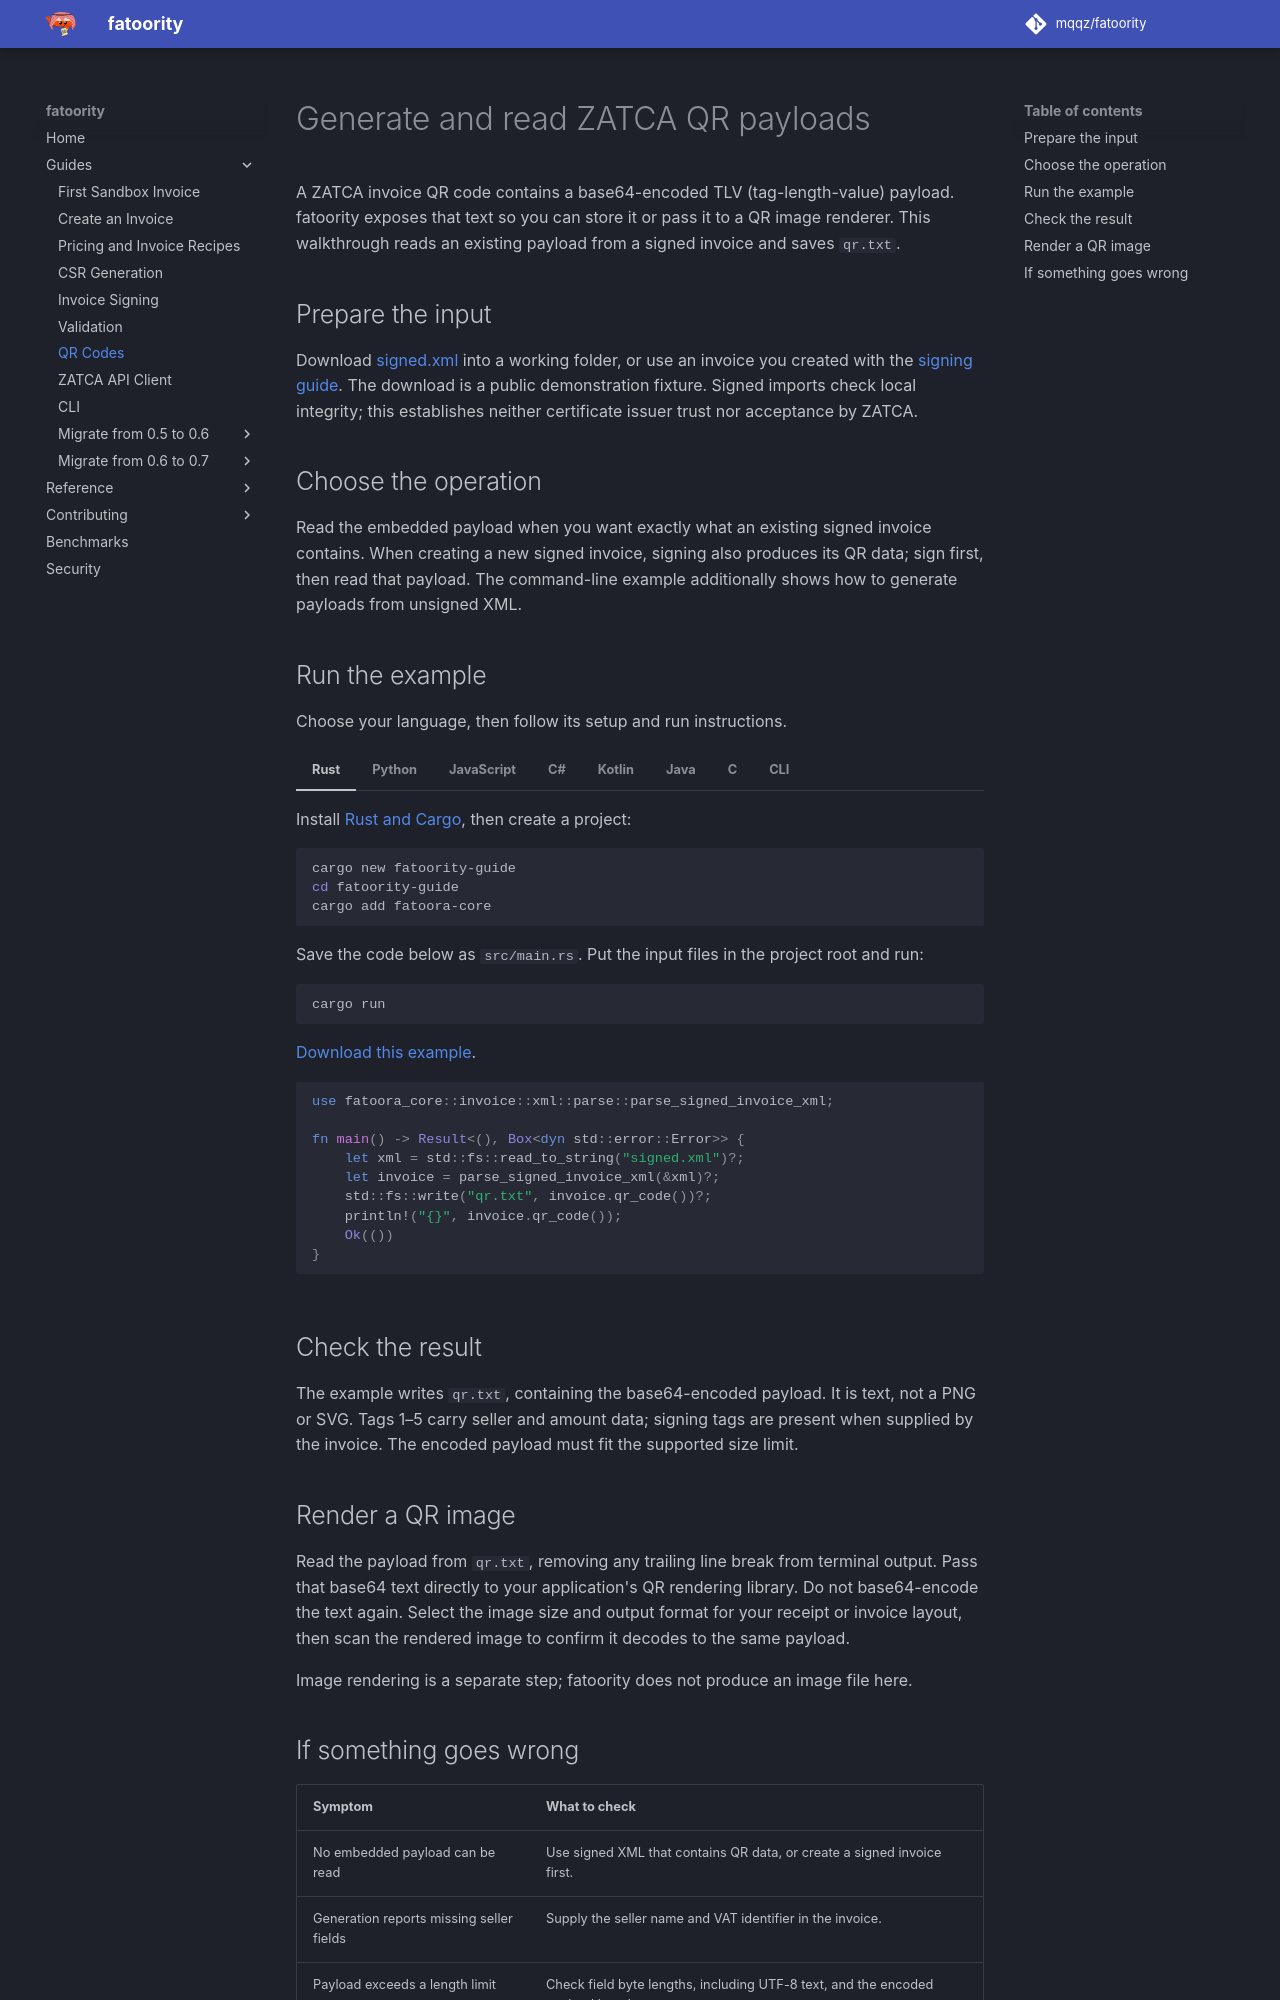

repository: mqqz/fatoority · page: guides/qr/index.html · generator: mkdocs

---
title: Generate and Read ZATCA QR Payloads
description: Read the QR payload from signed invoice XML with fatoority, generate payloads with the CLI, and prepare encoded text for QR image rendering.
---

# Generate and read ZATCA QR payloads

A ZATCA invoice QR code contains a base64-encoded TLV (tag-length-value) payload.
fatoority exposes that text so you can store it or pass it to a QR image renderer.
This walkthrough reads an existing payload from a signed invoice and saves `qr.txt`.

## Prepare the input

Download [signed.xml](../assets/examples/signed.xml) into a working folder, or use
an invoice you created with the [signing guide](invoice-signing.md).
The download is a public demonstration fixture. Signed imports check local integrity;
this establishes neither certificate issuer trust nor acceptance by ZATCA.

## Choose the operation

Read the embedded payload when you want exactly what an existing signed invoice contains.
When creating a new signed invoice, signing also produces its QR data; sign first,
then read that payload. The command-line example additionally shows how to generate
payloads from unsigned XML.

## Run the example

Choose your language, then follow its setup and run instructions.

=== "Rust"
    Install [Rust and Cargo](https://www.rust-lang.org/tools/install), then create a project:

    ```sh
    cargo new fatoority-guide
    cd fatoority-guide
    cargo add fatoora-core
    ```


    Save the code below as `src/main.rs`. Put the input files in the project root and run:

    ```sh
    cargo run
    ```

    [Download this example](../assets/examples/rust/qr.rs).

    ```rust
    --8<-- "docs/assets/examples/rust/qr.rs"
    ```


=== "Python"
    Install the package in your Python environment:

    ```sh
    pip install fatoority
    ```

    Save the code as `qr.py` beside the input files, then run:

    ```sh
    python qr.py
    ```

    [Download this example](../assets/examples/python/qr.py).
    See [Python setup](../reference/bindings/python.md) for package details.

    ```python
    --8<-- "docs/assets/examples/python/qr.py"
    ```


=== "JavaScript"
    Use Node.js 22 or later. In a new working folder, install the package:

    ```sh
    npm install fatoority
    ```

    Save the code as `qr.mjs` beside the input files, then run:

    ```sh
    node qr.mjs
    ```

    [Download this example](../assets/examples/javascript/qr.mjs).
    These examples run in Node.js and can also be adapted to TypeScript. In a browser,
    replace filesystem reads with your application's file input and configure the WASM
    asset as described in the [browser setup](../reference/bindings/javascript.md).
    Keep objects in the WASM instance that created them; do not pass them between workers.

    ```js
    --8<-- "docs/assets/examples/javascript/qr.mjs"
    ```


=== "C#"
    Use the .NET 8 SDK or later. Create a console application:

    ```sh
    dotnet new console -n FatoorityGuide
    cd FatoorityGuide
    dotnet add package Fatoority
    ```

    Save the code as `Program.cs`. Put the input files beside the project file, then run:

    ```sh
    dotnet run
    ```

    [Download this example](../assets/examples/csharp/qr.cs).
    The `using` declarations release native objects. Check the
    [supported .NET platforms](../reference/bindings/csharp.md) before deployment.

    ```csharp
    --8<-- "docs/assets/examples/csharp/qr.cs"
    ```


=== "Kotlin"
    For this desktop example, use JDK 17+ and Gradle 8. Create an empty project folder
    and download [build.gradle.kts](../assets/examples/kotlin/build.gradle.kts) and
    [settings.gradle.kts](../assets/examples/kotlin/settings.gradle.kts) into it.
    The build uses Maven Central and includes the JSON library needed by the validation example.

    Save the code as `src/main/kotlin/Main.kt` (create the folders first).
    Put the input files in the project root and run:

    ```sh
    gradle run
    ```

    [Download this example](../assets/examples/kotlin/qr.kt).
    `use` releases each native object. For an existing project, or Android's separate
    artifact and file handling, follow [Kotlin setup](../reference/bindings/kotlin.md).
    The binding also supports Maven; its dependency coordinates are listed there.

    ```kotlin
    --8<-- "docs/assets/examples/kotlin/qr.kt"
    ```


=== "Java"
    Use JDK 17+ and Maven for this walkthrough. In an empty project folder,
    save this [pom.xml](../assets/examples/java/pom.xml). It includes the library,
    a JSON parser for the validation example, and the plugin used by the run command.

    Save the code as `src/main/java/Guide.java` (create the folders first).
    Put the input files beside `pom.xml`, then run:

    ```sh
    mvn compile exec:java
    ```

    [Download this example](../assets/examples/java/qr.java).
    Try-with-resources releases native objects. The library itself supports Java 8+;
    see [Java setup](../reference/bindings/kotlin.md) for platform prerequisites,
    Gradle installation, and Android configuration.

    ```java
    --8<-- "docs/assets/examples/java/qr.java"
    ```


=== "C"
    Download and extract the `fatoora-ffi-*` archive for your platform from
    [GitHub Releases](https://github.com/mqqz/fatoority/releases).
    Save the example as `qr.c` in the extracted folder, beside the input files.

    On Linux, compile the example and the supplied adapter, then run:

    ```sh
    cc -std=c11 -Iinclude qr.c src/fatoora.c -L. -lfatoora_ffi -Wl,-rpath,'$ORIGIN' -o qr
    ./qr signed.xml > qr.txt
    ```

    [Download this example](../assets/examples/c/qr.c).
    For other platforms, follow the [C installation and linking reference](../reference/bindings/c.md).
    The cleanup section releases handles and returned strings, including on failure.

    ```c
    --8<-- "docs/assets/examples/c/qr.c"
    ```


=== "CLI"
    Install the command-line tool with `cargo install fatoora-cli`, or extract a
    [release binary](https://github.com/mqqz/fatoority/releases) and add it to your `PATH`.
    See the [CLI guide](cli.md) for platform setup. Run beside your input files:

    ```sh
    fatoora qr-read --invoice signed.xml > qr.txt
    ```

    To generate a payload from an unsigned invoice instead:

    ```sh
    fatoora qr --invoice invoice.xml > qr.txt
    ```

    `qr` generates or regenerates a payload. `qr-read` extracts the payload already
    embedded in signed XML. Add `--fail-on-signed` to `qr` if your workflow should
    reject signed input. These commands write encoded text, not an image.


## Check the result

The example writes `qr.txt`, containing the base64-encoded payload. It is text,
not a PNG or SVG. Tags 1–5 carry seller and amount data; signing tags are present
when supplied by the invoice. The encoded payload must fit the supported size limit.
